Photos from the image-classification dataset "data" in the GitHub repository akshara-a/open-data-intelligence-hub. Its 2 classes are: defective front, ok front.

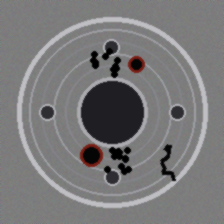
Label: defective front

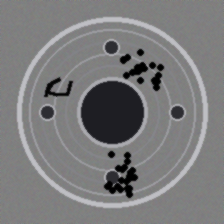
Label: defective front

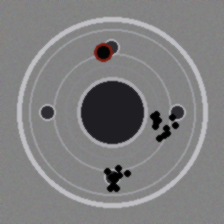
Label: defective front

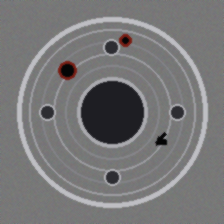
Label: defective front

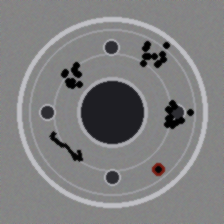
Label: defective front

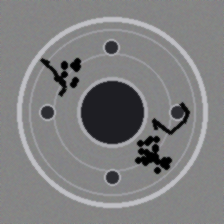
Label: defective front
